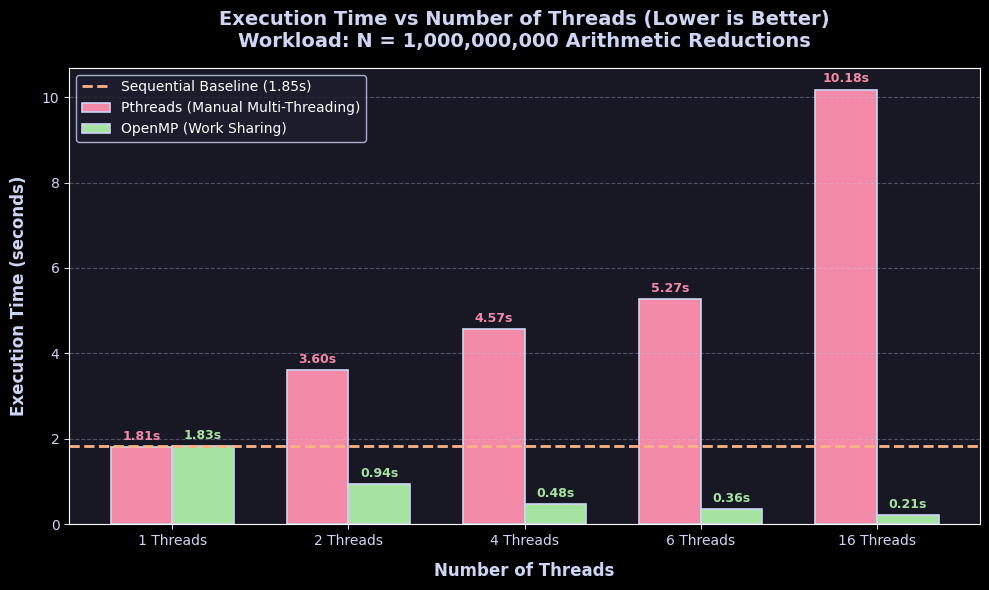
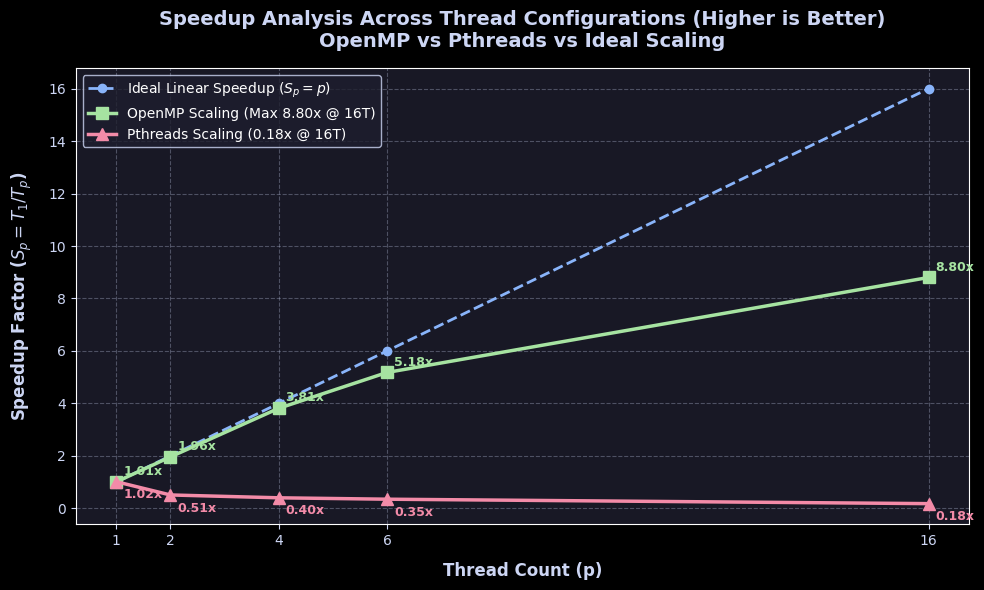
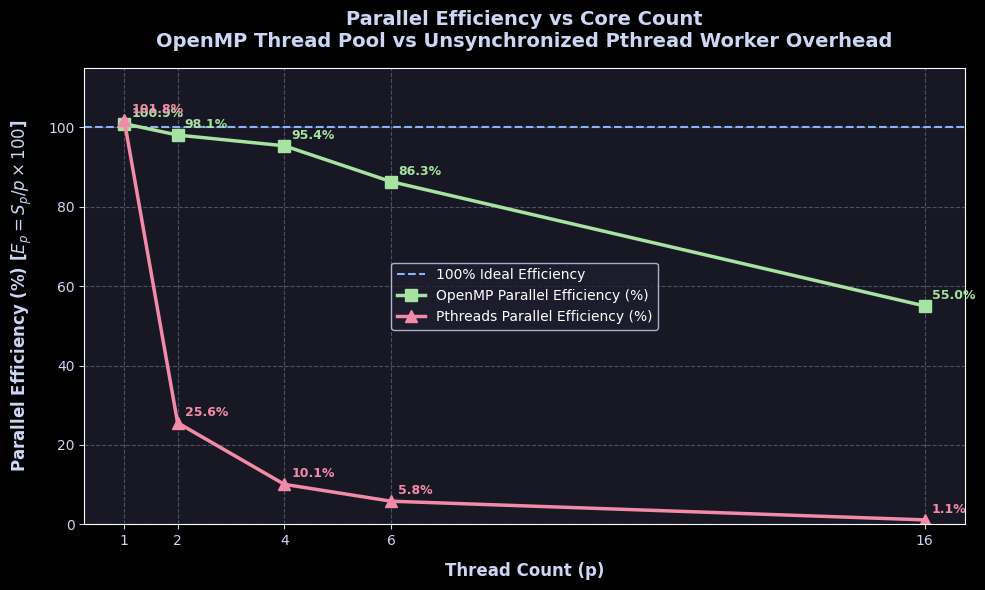
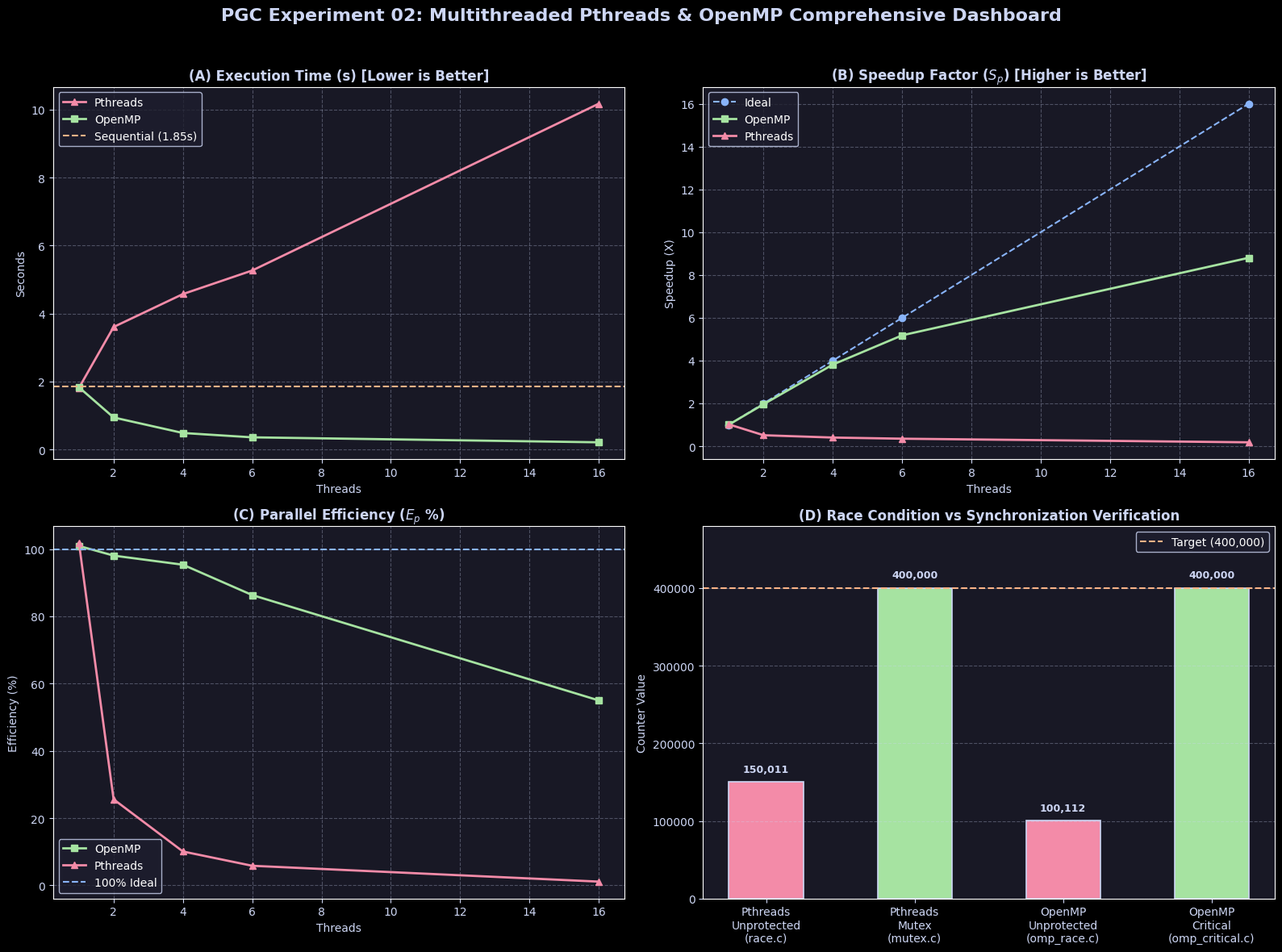

Source code (Python) for these figures, in order: (Note: this script raises an exception after producing the figures.)
import matplotlib.pyplot as plt
import numpy as np
import os

plt.style.use('dark_background')
plt.rcParams['font.family'] = 'sans-serif'
plt.rcParams['font.sans-serif'] = ['DejaVu Sans', 'Arial', 'Helvetica']

threads = np.array([1, 2, 4, 6, 16])
seq_time = 1.845448

pthread_times = np.array([1.812432, 3.604127, 4.572821, 5.266353, 10.175397])
omp_times = np.array([1.828267, 0.940907, 0.483794, 0.356250, 0.209669])

pthread_speedups = seq_time / pthread_times
omp_speedups = seq_time / omp_times
ideal_speedups = threads

pthread_eff = (pthread_speedups / threads) * 100
omp_eff = (omp_speedups / threads) * 100

out_dir = r'c:\Users\parth\Downloads\semhy5\PGC_LAB_EXPERIMENT_02\graphs'
os.makedirs(out_dir, exist_ok=True)

# 1. Execution Time Comparison Plot
fig, ax = plt.subplots(figsize=(10, 6), facecolor='#1e1e2e')
ax.set_facecolor('#181825')
bar_width = 0.35
x = np.arange(len(threads))

rects1 = ax.bar(x - bar_width/2, pthread_times, bar_width, label='Pthreads (Manual Multi-Threading)', color='#f38ba8', edgecolor='#cdd6f4', linewidth=1.2)
rects2 = ax.bar(x + bar_width/2, omp_times, bar_width, label='OpenMP (Work Sharing)', color='#a6e3a1', edgecolor='#cdd6f4', linewidth=1.2)
ax.axhline(y=seq_time, color='#fab387', linestyle='--', linewidth=2, label=f'Sequential Baseline ({seq_time:.2f}s)')

ax.set_xlabel('Number of Threads', fontsize=12, color='#cdd6f4', fontweight='bold', labelpad=10)
ax.set_ylabel('Execution Time (seconds)', fontsize=12, color='#cdd6f4', fontweight='bold', labelpad=10)
ax.set_title('Execution Time vs Number of Threads (Lower is Better)\nWorkload: N = 1,000,000,000 Arithmetic Reductions', fontsize=14, color='#cdd6f4', fontweight='bold', pad=15)
ax.set_xticks(x)
ax.set_xticklabels([f'{t} Threads' for t in threads], color='#cdd6f4', fontsize=10)
ax.tick_params(colors='#cdd6f4')
ax.grid(axis='y', linestyle='--', alpha=0.3, color='#cdd6f4')
ax.legend(facecolor='#1e1e2e', edgecolor='#cdd6f4', fontsize=10)

for rect in rects1:
    h = rect.get_height()
    ax.annotate(f'{h:.2f}s', xy=(rect.get_x() + rect.get_width() / 2, h),
                xytext=(0, 3), textcoords="offset points", ha='center', va='bottom',
                color='#f38ba8', fontweight='bold', fontsize=9)

for rect in rects2:
    h = rect.get_height()
    ax.annotate(f'{h:.2f}s', xy=(rect.get_x() + rect.get_width() / 2, h),
                xytext=(0, 3), textcoords="offset points", ha='center', va='bottom',
                color='#a6e3a1', fontweight='bold', fontsize=9)

plt.tight_layout()
plt.savefig(os.path.join(out_dir, 'execution_time_comparison.png'), dpi=300)
plt.close()

# 2. Speedup Comparison Plot
fig, ax = plt.subplots(figsize=(10, 6), facecolor='#1e1e2e')
ax.set_facecolor('#181825')
ax.plot(threads, ideal_speedups, 'o--', color='#89b4fa', linewidth=2, label='Ideal Linear Speedup ($S_p = p$)')
ax.plot(threads, omp_speedups, 's-', color='#a6e3a1', linewidth=2.5, markersize=8, label=f'OpenMP Scaling (Max {omp_speedups[-1]:.2f}x @ 16T)')
ax.plot(threads, pthread_speedups, '^-', color='#f38ba8', linewidth=2.5, markersize=8, label=f'Pthreads Scaling ({pthread_speedups[-1]:.2f}x @ 16T)')

ax.set_xlabel('Thread Count (p)', fontsize=12, color='#cdd6f4', fontweight='bold', labelpad=10)
ax.set_ylabel('Speedup Factor ($S_p = T_1 / T_p$)', fontsize=12, color='#cdd6f4', fontweight='bold', labelpad=10)
ax.set_title('Speedup Analysis Across Thread Configurations (Higher is Better)\nOpenMP vs Pthreads vs Ideal Scaling', fontsize=14, color='#cdd6f4', fontweight='bold', pad=15)
ax.set_xticks(threads)
ax.set_xticklabels([f'{t}' for t in threads], color='#cdd6f4', fontsize=10)
ax.tick_params(colors='#cdd6f4')
ax.grid(True, linestyle='--', alpha=0.3, color='#cdd6f4')
ax.legend(facecolor='#1e1e2e', edgecolor='#cdd6f4', fontsize=10)

for t, s in zip(threads, omp_speedups):
    ax.annotate(f'{s:.2f}x', xy=(t, s), xytext=(5, 5), textcoords="offset points",
                color='#a6e3a1', fontweight='bold', fontsize=9)

for t, s in zip(threads, pthread_speedups):
    ax.annotate(f'{s:.2f}x', xy=(t, s), xytext=(5, -12), textcoords="offset points",
                color='#f38ba8', fontweight='bold', fontsize=9)

plt.tight_layout()
plt.savefig(os.path.join(out_dir, 'speedup_comparison.png'), dpi=300)
plt.close()

# 3. Parallel Efficiency Plot
fig, ax = plt.subplots(figsize=(10, 6), facecolor='#1e1e2e')
ax.set_facecolor('#181825')
ax.axhline(y=100, color='#89b4fa', linestyle='--', linewidth=1.5, label='100% Ideal Efficiency')
ax.plot(threads, omp_eff, 's-', color='#a6e3a1', linewidth=2.5, markersize=8, label='OpenMP Parallel Efficiency (%)')
ax.plot(threads, pthread_eff, '^-', color='#f38ba8', linewidth=2.5, markersize=8, label='Pthreads Parallel Efficiency (%)')

ax.set_xlabel('Thread Count (p)', fontsize=12, color='#cdd6f4', fontweight='bold', labelpad=10)
ax.set_ylabel('Parallel Efficiency (%) [$E_p = S_p / p \\times 100$]', fontsize=12, color='#cdd6f4', fontweight='bold', labelpad=10)
ax.set_title('Parallel Efficiency vs Core Count\nOpenMP Thread Pool vs Unsynchronized Pthread Worker Overhead', fontsize=14, color='#cdd6f4', fontweight='bold', pad=15)
ax.set_xticks(threads)
ax.set_xticklabels([f'{t}' for t in threads], color='#cdd6f4', fontsize=10)
ax.set_ylim(0, 115)
ax.tick_params(colors='#cdd6f4')
ax.grid(True, linestyle='--', alpha=0.3, color='#cdd6f4')
ax.legend(facecolor='#1e1e2e', edgecolor='#cdd6f4', fontsize=10)

for t, e in zip(threads, omp_eff):
    ax.annotate(f'{e:.1f}%', xy=(t, e), xytext=(5, 5), textcoords="offset points",
                color='#a6e3a1', fontweight='bold', fontsize=9)

for t, e in zip(threads, pthread_eff):
    ax.annotate(f'{e:.1f}%', xy=(t, e), xytext=(5, 5), textcoords="offset points",
                color='#f38ba8', fontweight='bold', fontsize=9)

plt.tight_layout()
plt.savefig(os.path.join(out_dir, 'parallel_efficiency.png'), dpi=300)
plt.close()

# 4. Multi-Panel Combined Summary Dashboard
fig, ((ax1, ax2), (ax3, ax4)) = plt.subplots(2, 2, figsize=(16, 12), facecolor='#1e1e2e')

# Panel 1: Exec Time
ax1.set_facecolor('#181825')
ax1.plot(threads, pthread_times, '^-', color='#f38ba8', linewidth=2, markersize=6, label='Pthreads')
ax1.plot(threads, omp_times, 's-', color='#a6e3a1', linewidth=2, markersize=6, label='OpenMP')
ax1.axhline(y=seq_time, color='#fab387', linestyle='--', label=f'Sequential ({seq_time:.2f}s)')
ax1.set_title('(A) Execution Time (s) [Lower is Better]', color='#cdd6f4', fontweight='bold', fontsize=12)
ax1.set_xlabel('Threads', color='#cdd6f4')
ax1.set_ylabel('Seconds', color='#cdd6f4')
ax1.grid(True, linestyle='--', alpha=0.3, color='#cdd6f4')
ax1.tick_params(colors='#cdd6f4')
ax1.legend(facecolor='#1e1e2e', edgecolor='#cdd6f4')

# Panel 2: Speedup
ax2.set_facecolor('#181825')
ax2.plot(threads, ideal_speedups, 'o--', color='#89b4fa', label='Ideal')
ax2.plot(threads, omp_speedups, 's-', color='#a6e3a1', linewidth=2, markersize=6, label='OpenMP')
ax2.plot(threads, pthread_speedups, '^-', color='#f38ba8', linewidth=2, markersize=6, label='Pthreads')
ax2.set_title('(B) Speedup Factor ($S_p$) [Higher is Better]', color='#cdd6f4', fontweight='bold', fontsize=12)
ax2.set_xlabel('Threads', color='#cdd6f4')
ax2.set_ylabel('Speedup (X)', color='#cdd6f4')
ax2.grid(True, linestyle='--', alpha=0.3, color='#cdd6f4')
ax2.tick_params(colors='#cdd6f4')
ax2.legend(facecolor='#1e1e2e', edgecolor='#cdd6f4')

# Panel 3: Efficiency
ax3.set_facecolor('#181825')
ax3.plot(threads, omp_eff, 's-', color='#a6e3a1', linewidth=2, markersize=6, label='OpenMP')
ax3.plot(threads, pthread_eff, '^-', color='#f38ba8', linewidth=2, markersize=6, label='Pthreads')
ax3.axhline(y=100, color='#89b4fa', linestyle='--', label='100% Ideal')
ax3.set_title('(C) Parallel Efficiency ($E_p$ %)', color='#cdd6f4', fontweight='bold', fontsize=12)
ax3.set_xlabel('Threads', color='#cdd6f4')
ax3.set_ylabel('Efficiency (%)', color='#cdd6f4')
ax3.grid(True, linestyle='--', alpha=0.3, color='#cdd6f4')
ax3.tick_params(colors='#cdd6f4')
ax3.legend(facecolor='#1e1e2e', edgecolor='#cdd6f4')

# Panel 4: Synchronization Comparison (Race vs Mutex/Critical)
ax4.set_facecolor('#181825')
categories = ['Pthreads\nUnprotected\n(race.c)', 'Pthreads\nMutex\n(mutex.c)', 'OpenMP\nUnprotected\n(omp_race.c)', 'OpenMP\nCritical\n(omp_critical.c)']
actual_counts = [150011, 400000, 100112, 400000]
bar_c = ['#f38ba8', '#a6e3a1', '#f38ba8', '#a6e3a1']

bars = ax4.bar(categories, actual_counts, color=bar_c, edgecolor='#cdd6f4', linewidth=1.2, width=0.5)
ax4.axhline(y=400000, color='#fab387', linestyle='--', label='Target (400,000)')
ax4.set_title('(D) Race Condition vs Synchronization Verification', color='#cdd6f4', fontweight='bold', fontsize=12)
ax4.set_ylabel('Counter Value', color='#cdd6f4')
ax4.grid(axis='y', linestyle='--', alpha=0.3, color='#cdd6f4')
ax4.tick_params(colors='#cdd6f4')
ax4.set_ylim(0, 480000)
for bar in bars:
    y = bar.get_height()
    ax4.text(bar.get_x() + bar.get_width()/2.0, y + 10000, f'{y:,}', ha='center', va='bottom', color='#cdd6f4', fontweight='bold', fontsize=9)
ax4.legend(facecolor='#1e1e2e', edgecolor='#cdd6f4')

plt.suptitle('PGC Experiment 02: Multithreaded Pthreads & OpenMP Comprehensive Dashboard', color='#cdd6f4', fontsize=16, fontweight='bold', y=0.98)
plt.tight_layout(rect=[0, 0, 1, 0.96])
plt.savefig(os.path.join(out_dir, 'scaling_summary_chart.png'), dpi=300)
plt.close()

# Also copy the script into graphs directory
with open(__file__, 'r', encoding='utf-8') as f:
    script_content = f.read()
with open(os.path.join(out_dir, 'generate_plots.py'), 'w', encoding='utf-8') as f:
    f.write(script_content)

print('All 4 graphs generated and generate_plots.py saved in graphs/ successfully!')
